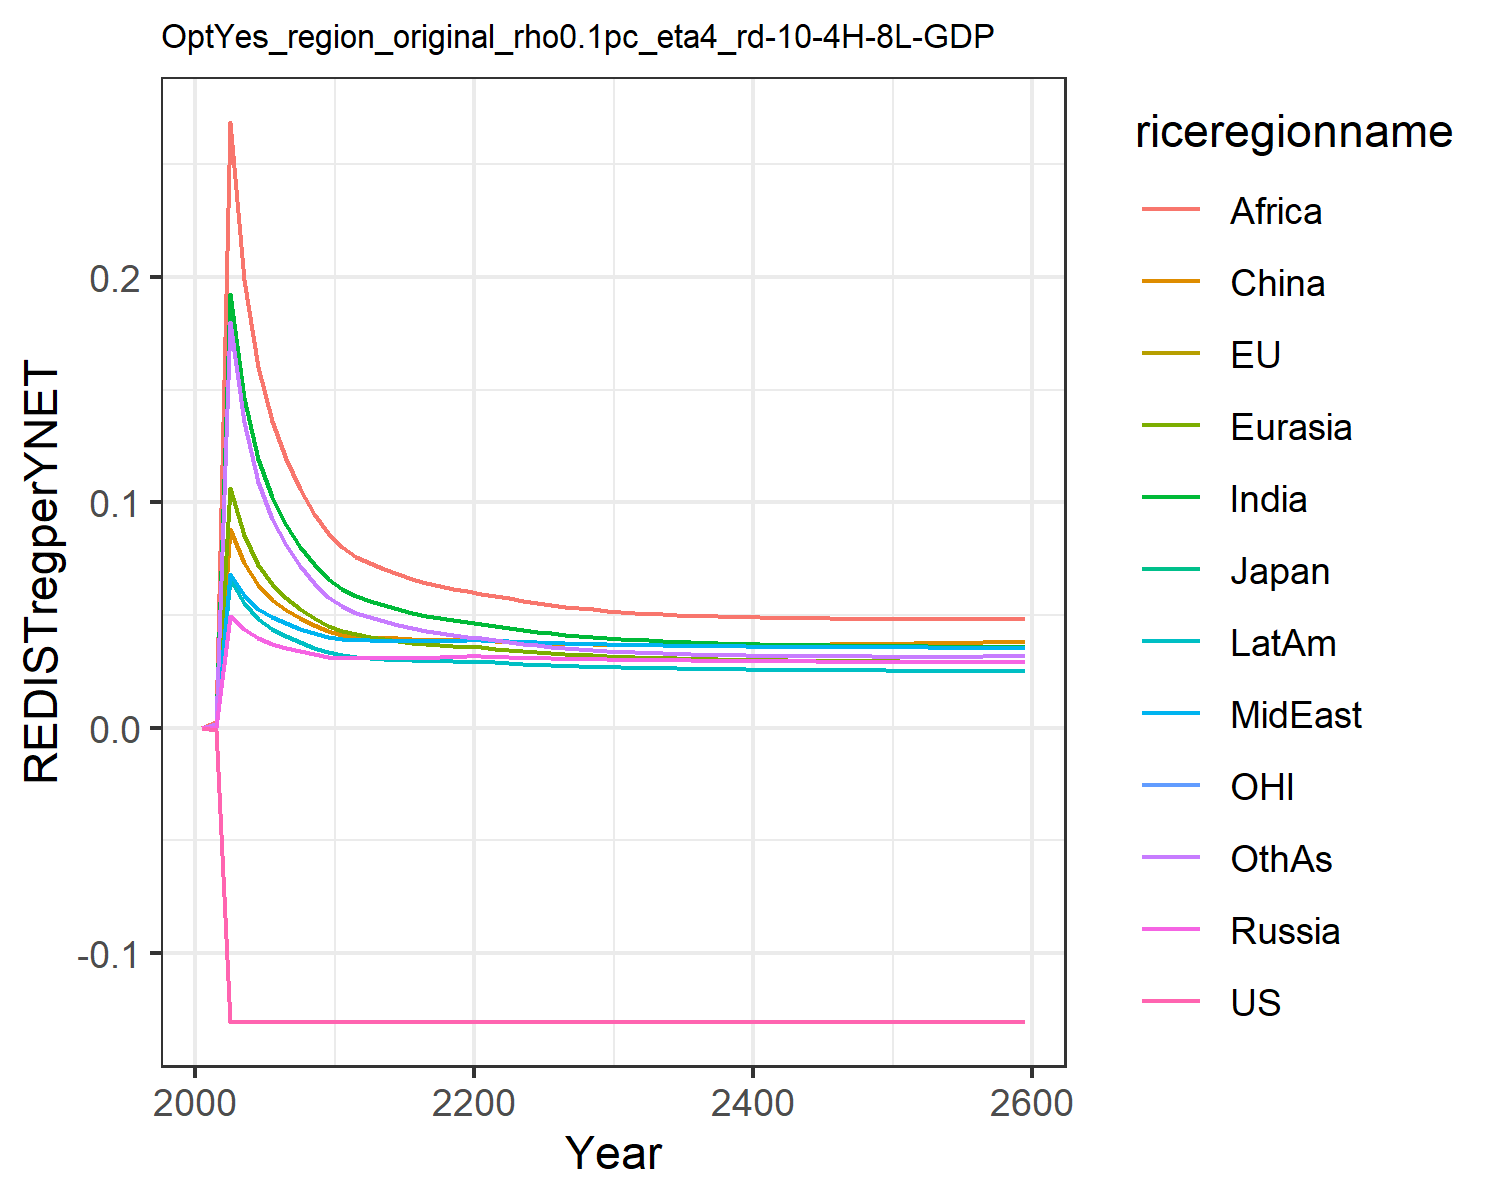

The file beside this chart, header and first rows:
-0.0, -0.0, -0.0, 0.0, 0.0, 0.0, 0.0, 0.0, 0.0, 0.0, -0.0, 0.0
-0.0008874, -0.0008874, -0.0008874, 0.0003749, 0.000881, 0.0007122, 0.001671, 0.0005304, 0.002363, 0.0005299, -0.0008874, 0.001583
-0.1306, -0.1306, -0.1306, 0.04932, 0.1062, 0.08802, 0.1926, 0.06834, 0.2687, 0.06613, -0.1306, 0.18
-0.1306, -0.1306, -0.1306, 0.04372, 0.08558, 0.07294, 0.1465, 0.05902, 0.1988, 0.05551, -0.1306, 0.1355
-0.1306, -0.1306, -0.1306, 0.03974, 0.07237, 0.0631, 0.1193, 0.05282, 0.1599, 0.0484, -0.1306, 0.1092
-0.1306, -0.1306, -0.1306, 0.03725, 0.06386, 0.0568, 0.1021, 0.04896, 0.136, 0.04383, -0.1306, 0.09262
-0.1306, -0.1306, -0.1306, 0.03548, 0.05772, 0.05229, 0.08994, 0.04622, 0.119, 0.04051, -0.1306, 0.08084
-0.1306, -0.1306, -0.1306, 0.03397, 0.05273, 0.0486, 0.08027, 0.04391, 0.1057, 0.03777, -0.1306, 0.07158
-0.1306, -0.1306, -0.1306, 0.03265, 0.04861, 0.04553, 0.07244, 0.04193, 0.09501, 0.03546, -0.1306, 0.06414
-0.1306, -0.1306, -0.1306, 0.03147, 0.04512, 0.04295, 0.06596, 0.04018, 0.08623, 0.03346, -0.1306, 0.05805
-0.1306, -0.1306, -0.1306, 0.03086, 0.04277, 0.04131, 0.06143, 0.03921, 0.08009, 0.03216, -0.1306, 0.05377
-0.1306, -0.1306, -0.1306, 0.03078, 0.04132, 0.04033, 0.05836, 0.03893, 0.07583, 0.03149, -0.1306, 0.05071
-0.1306, -0.1306, -0.1306, 0.03079, 0.04028, 0.04019, 0.05623, 0.03877, 0.07309, 0.031, -0.1306, 0.04896
-0.1306, -0.1306, -0.1306, 0.03081, 0.03931, 0.03988, 0.05423, 0.03862, 0.07044, 0.03056, -0.1306, 0.0472
-0.1306, -0.1306, -0.1306, 0.03087, 0.03845, 0.03956, 0.05245, 0.03852, 0.06805, 0.03019, -0.1306, 0.04558
-0.1306, -0.1306, -0.1306, 0.03095, 0.03773, 0.03929, 0.05093, 0.03847, 0.06598, 0.02989, -0.1306, 0.04417
-0.1306, -0.1306, -0.1306, 0.03107, 0.03713, 0.03909, 0.04963, 0.03847, 0.06422, 0.02965, -0.1306, 0.04298
-0.1306, -0.1306, -0.1306, 0.03123, 0.03665, 0.03897, 0.04855, 0.03853, 0.06275, 0.02949, -0.1306, 0.04195
-0.1306, -0.1306, -0.1306, 0.03141, 0.03627, 0.03893, 0.04766, 0.03863, 0.06153, 0.02938, -0.1306, 0.0411
-0.1306, -0.1306, -0.1306, 0.03163, 0.03598, 0.03897, 0.04692, 0.03878, 0.06055, 0.02932, -0.1306, 0.04039
-0.1306, -0.1306, -0.1306, 0.03164, 0.03556, 0.03883, 0.04612, 0.03879, 0.05951, 0.02917, -0.1306, 0.03965
-0.1306, -0.1306, -0.1306, 0.03145, 0.035, 0.03852, 0.04521, 0.03863, 0.05834, 0.02891, -0.1306, 0.03882
-0.1306, -0.1306, -0.1306, 0.03123, 0.03442, 0.03817, 0.04426, 0.03837, 0.0573, 0.02858, -0.1306, 0.03796
-0.1306, -0.1306, -0.1306, 0.03104, 0.03389, 0.03786, 0.04339, 0.03811, 0.05629, 0.02827, -0.1306, 0.03719
-0.1306, -0.1306, -0.1306, 0.03087, 0.03342, 0.0376, 0.0426, 0.03786, 0.05534, 0.02799, -0.1306, 0.0365
-0.1306, -0.1306, -0.1306, 0.03072, 0.033, 0.03737, 0.04189, 0.03763, 0.05448, 0.02773, -0.1306, 0.03589
-0.1306, -0.1306, -0.1306, 0.03059, 0.03263, 0.03719, 0.04126, 0.03742, 0.05371, 0.0275, -0.1306, 0.03534
-0.1306, -0.1306, -0.1306, 0.03047, 0.0323, 0.03703, 0.0407, 0.03724, 0.05303, 0.02728, -0.1306, 0.03486
-0.1306, -0.1306, -0.1306, 0.03036, 0.032, 0.0369, 0.0402, 0.03707, 0.05243, 0.02709, -0.1306, 0.03443
-0.1306, -0.1306, -0.1306, 0.03025, 0.03173, 0.0368, 0.03975, 0.03692, 0.05189, 0.02692, -0.1306, 0.03406
-0.1306, -0.1306, -0.1306, 0.03016, 0.03148, 0.03671, 0.03935, 0.03678, 0.05142, 0.02676, -0.1306, 0.03373
-0.1306, -0.1306, -0.1306, 0.03007, 0.03126, 0.03663, 0.03899, 0.03666, 0.051, 0.02661, -0.1306, 0.03343
-0.1306, -0.1306, -0.1306, 0.02999, 0.03106, 0.03658, 0.03867, 0.03655, 0.05063, 0.02648, -0.1306, 0.03317
-0.1306, -0.1306, -0.1306, 0.02991, 0.03087, 0.03654, 0.03838, 0.03645, 0.0503, 0.02636, -0.1306, 0.03294
-0.1306, -0.1306, -0.1306, 0.02984, 0.03071, 0.03651, 0.03811, 0.03635, 0.05, 0.02625, -0.1306, 0.03274
-0.1306, -0.1306, -0.1306, 0.02978, 0.03056, 0.0365, 0.03788, 0.03627, 0.04975, 0.02615, -0.1306, 0.03256
-0.1306, -0.1306, -0.1306, 0.02972, 0.03042, 0.0365, 0.03766, 0.03619, 0.04952, 0.02606, -0.1306, 0.0324
-0.1306, -0.1306, -0.1306, 0.02966, 0.03029, 0.03651, 0.03747, 0.03612, 0.04932, 0.02598, -0.1306, 0.03226
-0.1306, -0.1306, -0.1306, 0.02961, 0.03018, 0.03654, 0.0373, 0.03605, 0.04915, 0.0259, -0.1306, 0.03214
-0.1306, -0.1306, -0.1306, 0.02956, 0.03007, 0.03657, 0.03714, 0.036, 0.049, 0.02583, -0.1306, 0.03203
-0.1306, -0.1306, -0.1306, 0.02951, 0.02998, 0.0366, 0.037, 0.03594, 0.04887, 0.02577, -0.1306, 0.03194
-0.1306, -0.1306, -0.1306, 0.02947, 0.02989, 0.03665, 0.03687, 0.03589, 0.04876, 0.02571, -0.1306, 0.03186
-0.1306, -0.1306, -0.1306, 0.02943, 0.02981, 0.0367, 0.03675, 0.03585, 0.04866, 0.02566, -0.1306, 0.03179
-0.1306, -0.1306, -0.1306, 0.02939, 0.02974, 0.03676, 0.03665, 0.03581, 0.04858, 0.0256, -0.1306, 0.03173
-0.1306, -0.1306, -0.1306, 0.02935, 0.02967, 0.03682, 0.03655, 0.03577, 0.04851, 0.02556, -0.1306, 0.03169
-0.1306, -0.1306, -0.1306, 0.02932, 0.0296, 0.03689, 0.03646, 0.03574, 0.04845, 0.02551, -0.1306, 0.03164
-0.1306, -0.1306, -0.1306, 0.02928, 0.02954, 0.03696, 0.03638, 0.0357, 0.04841, 0.02547, -0.1306, 0.03161
-0.1306, -0.1306, -0.1306, 0.02925, 0.02949, 0.03704, 0.03631, 0.03567, 0.04837, 0.02543, -0.1306, 0.03158
-0.1306, -0.1306, -0.1306, 0.02922, 0.02944, 0.03712, 0.03624, 0.03565, 0.04834, 0.0254, -0.1306, 0.03156
-0.1306, -0.1306, -0.1306, 0.02919, 0.02939, 0.0372, 0.03618, 0.03562, 0.04832, 0.02536, -0.1306, 0.03155
-0.1306, -0.1306, -0.1306, 0.02916, 0.02934, 0.03728, 0.03613, 0.0356, 0.0483, 0.02533, -0.1306, 0.03154
-0.1306, -0.1306, -0.1306, 0.02914, 0.0293, 0.03737, 0.03607, 0.03558, 0.04829, 0.0253, -0.1306, 0.03153
-0.1306, -0.1306, -0.1306, 0.02911, 0.02926, 0.03746, 0.03602, 0.03556, 0.04829, 0.02527, -0.1306, 0.03153
-0.1306, -0.1306, -0.1306, 0.02908, 0.02922, 0.03756, 0.03598, 0.03554, 0.04829, 0.02524, -0.1306, 0.03153
-0.1306, -0.1306, -0.1306, 0.02906, 0.02918, 0.03765, 0.03594, 0.03552, 0.0483, 0.02522, -0.1306, 0.03153
-0.1306, -0.1306, -0.1306, 0.02903, 0.02915, 0.03775, 0.0359, 0.0355, 0.04831, 0.02519, -0.1306, 0.03154
-0.1306, -0.1306, -0.1306, 0.02901, 0.02912, 0.03785, 0.03586, 0.03548, 0.04832, 0.02517, -0.1306, 0.03155
-0.1306, -0.1306, -0.1306, 0.02899, 0.02908, 0.03795, 0.03583, 0.03547, 0.04834, 0.02514, -0.1306, 0.03157
-0.1306, -0.1306, -0.1306, 0.02896, 0.02905, 0.03805, 0.0358, 0.03545, 0.04836, 0.02512, -0.1306, 0.03158
-0.1306, -0.1306, -0.1306, 0.02894, 0.02902, 0.03816, 0.03577, 0.03544, 0.04838, 0.0251, -0.1306, 0.0316
